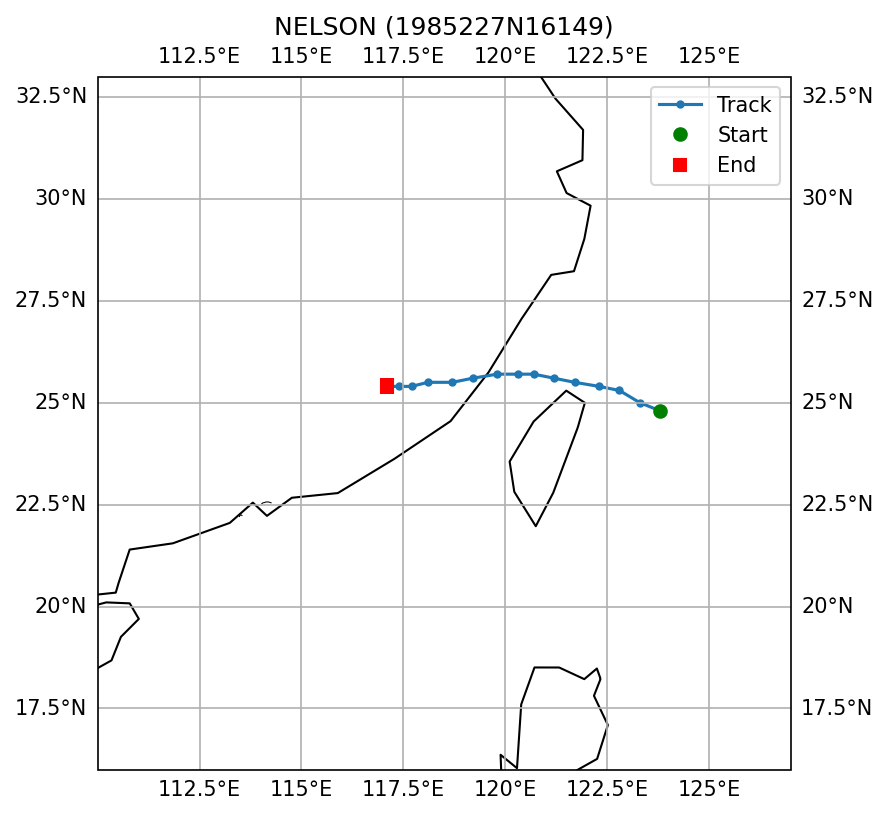

The table this chart was drawn from, first rows:
SID, NAME, ISO_TIME, LAT, LON, DIST2LAND, USA_WIND, USA_PRES, USA_R34_NE, USA_R34_SE, USA_R34_SW, USA_R34_NW, USA_RMW, CMA_CAT
1985227N16149, NELSON, 1985-08-22 12:00:00, 24.8, 123.8, 182, 85.0, , , , , , , 4
1985227N16149, NELSON, 1985-08-22 15:00:00, 25.0, 123.3, 130, 83.0, , , , , , , 4
1985227N16149, NELSON, 1985-08-22 18:00:00, 25.3, 122.8, 87, 80.0, , , , , , , 5
1985227N16149, NELSON, 1985-08-22 21:00:00, 25.4, 122.3, 53, 80.0, , , , , , , 5
1985227N16149, NELSON, 1985-08-23 00:00:00, 25.5, 121.7, 34, 80.0, , , , , , , 5
1985227N16149, NELSON, 1985-08-23 03:00:00, 25.6, 121.2, 48, 75.0, , , , , , , 5
1985227N16149, NELSON, 1985-08-23 06:00:00, 25.7, 120.7, 83, 70.0, , , , , , , 5
1985227N16149, NELSON, 1985-08-23 09:00:00, 25.7, 120.3, 64, 70.0, , , , , , , 5
1985227N16149, NELSON, 1985-08-23 12:00:00, 25.7, 119.8, 20, 70.0, , , , , , , 5
1985227N16149, NELSON, 1985-08-23 15:00:00, 25.6, 119.2, 0, 60.0, , , , , , , 5
1985227N16149, NELSON, 1985-08-23 18:00:00, 25.5, 118.7, 0, 50.0, , , , , , , 3
1985227N16149, NELSON, 1985-08-23 21:00:00, 25.5, 118.1, 0, 43.0, , , , , , , 3
1985227N16149, NELSON, 1985-08-24 00:00:00, 25.4, 117.7, 0, 35.0, , , , , , , 2
1985227N16149, NELSON, 1985-08-24 03:00:00, 25.4, 117.4, 0, 33.0, , , , , , , 2
1985227N16149, NELSON, 1985-08-24 06:00:00, 25.4, 117.1, 0, 30.0, , , , , , , 0
